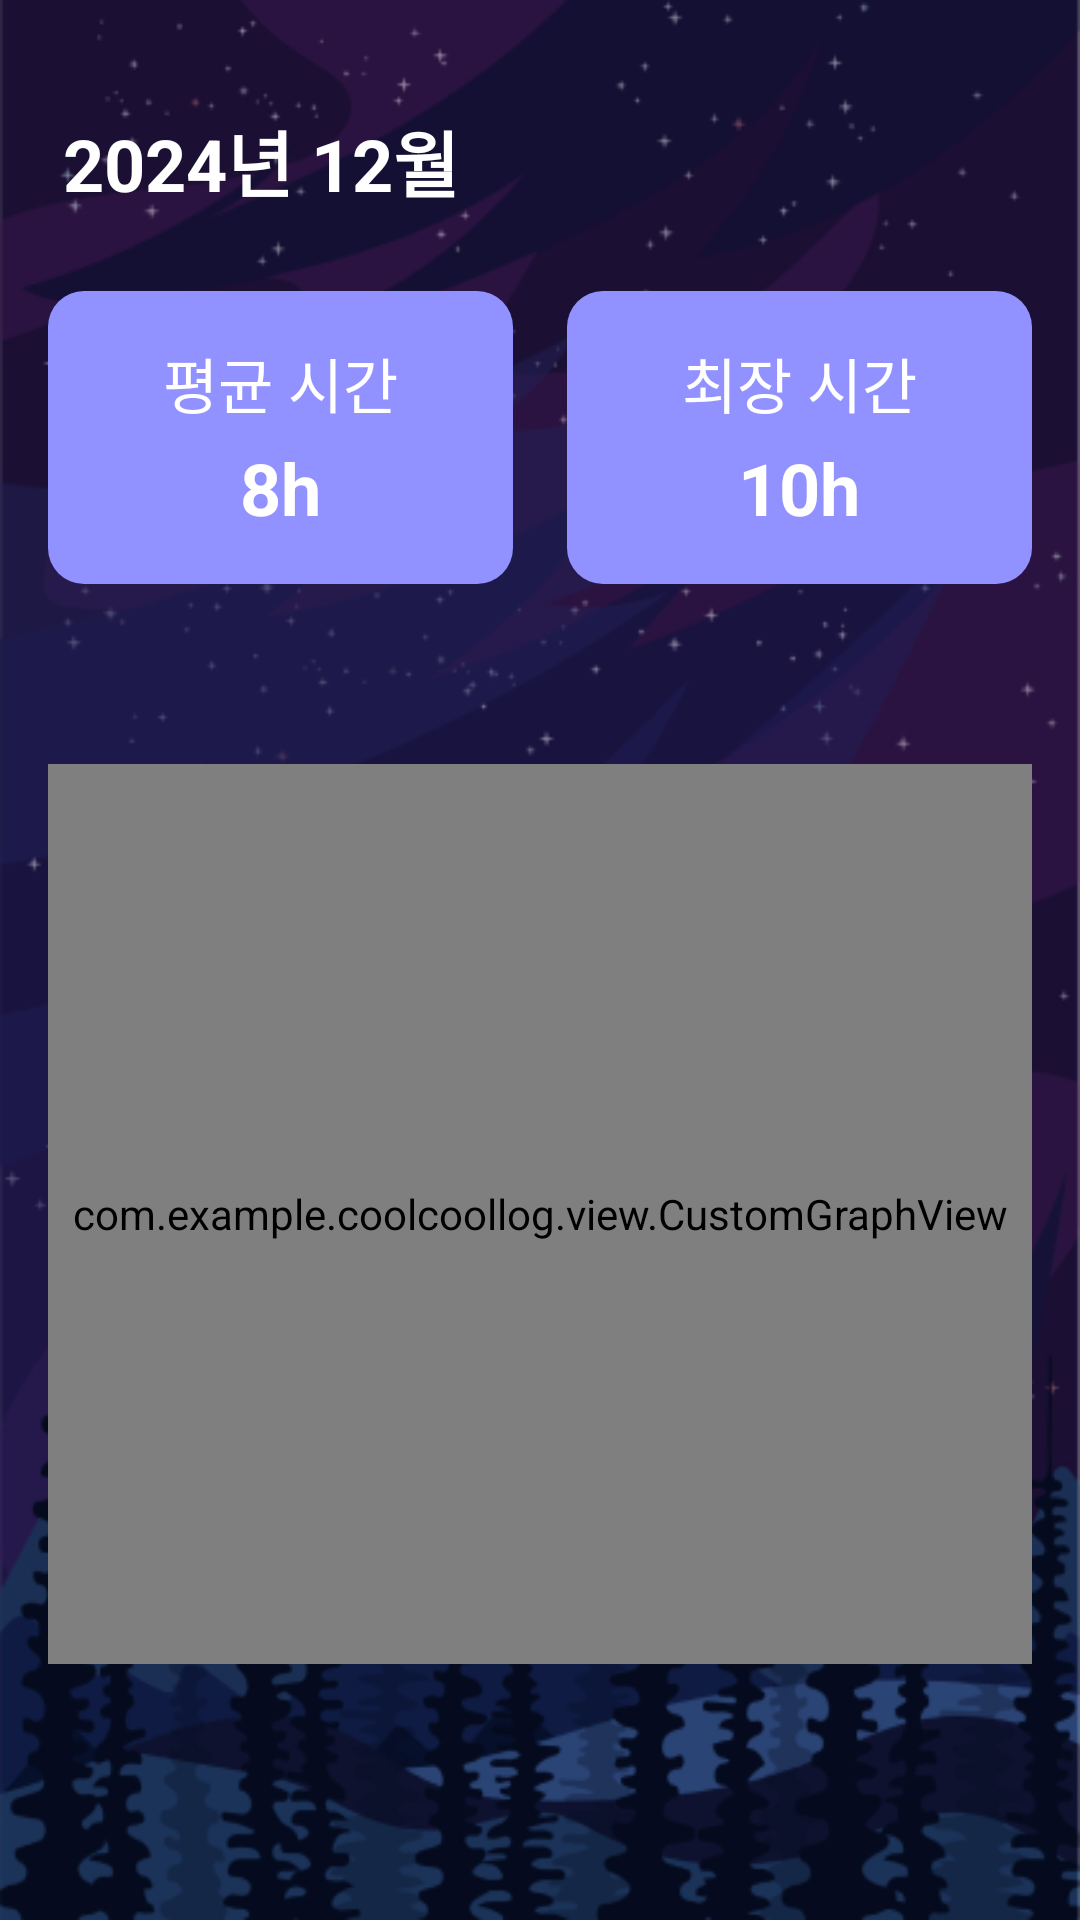

Layout XML and referenced resources for this Android screen:
<!-- AndroidManifest.xml: application theme Theme.CoolcoolLog -->
<!-- res/layout/fragment_monthly_statistics.xml -->
<RelativeLayout xmlns:android="http://schemas.android.com/apk/res/android"
    android:layout_width="match_parent"
    android:layout_height="match_parent"
    android:padding="16dp"
    android:background="@drawable/background_img_main">

    
    <TextView
        android:id="@+id/monthTextView"
        android:layout_width="wrap_content"
        android:layout_height="wrap_content"
        android:layout_marginLeft="5dp"
        android:layout_marginTop="20dp"
        android:text="2024년 12월"
        android:textColor="@color/white"
        android:textSize="24sp"
        android:textStyle="bold" />

    
    <LinearLayout
        android:id="@+id/averageAndMaxContainer"
        android:layout_width="match_parent"
        android:layout_height="wrap_content"
        android:layout_below="@id/monthTextView"
        android:layout_marginTop="26dp"
        android:orientation="horizontal"
        android:gravity="center">

        
        <LinearLayout
            android:layout_width="0dp"
            android:layout_height="wrap_content"
            android:layout_weight="1"
            android:layout_marginEnd="10dp"
            android:orientation="vertical"
            android:gravity="center"
            android:padding="16dp"
            android:background="@drawable/background_rec_light_purple">

            <TextView
                android:id="@+id/averageTitle"
                android:layout_width="wrap_content"
                android:layout_height="wrap_content"
                android:text="평균 시간"
                android:textColor="@color/white"
                android:textSize="20sp"
                android:layout_marginBottom="4dp" />

            <TextView
                android:id="@+id/averageTextView"
                android:layout_width="wrap_content"
                android:layout_height="wrap_content"
                android:text="8h"
                android:textColor="@color/white"
                android:textSize="24sp"
                android:textStyle="bold" />
        </LinearLayout>

        
        <LinearLayout
            android:layout_width="0dp"
            android:layout_height="wrap_content"
            android:layout_weight="1"
            android:layout_marginStart="8dp"
            android:orientation="vertical"
            android:gravity="center"
            android:padding="16dp"
            android:background="@drawable/background_rec_light_purple">

            <TextView
                android:id="@+id/maxTitle"
                android:layout_width="wrap_content"
                android:layout_height="wrap_content"
                android:text="최장 시간"
                android:textColor="@color/white"
                android:textSize="20sp"
                android:layout_marginBottom="4dp" />

            <TextView
                android:id="@+id/maxTextView"
                android:layout_width="wrap_content"
                android:layout_height="wrap_content"
                android:text="10h"
                android:textColor="@color/white"
                android:textSize="24sp"
                android:textStyle="bold" />
        </LinearLayout>
    </LinearLayout>

    
    <com.example.coolcoollog.view.CustomGraphView
        android:id="@+id/sleepGraphView"
        android:layout_width="match_parent"
        android:layout_height="300dp"
        android:layout_below="@id/averageAndMaxContainer"
        android:layout_marginTop="60dp"
        android:layout_centerHorizontal="true"
        android:background="@drawable/background_rec_light_purple" />
</RelativeLayout>
<!-- resources referenced by this layout -->
<resources>
  <color name="white">#FFFFFFFF</color>
  <!-- drawable background_img_main: png bitmap (drawable, 164952 bytes) -->
  <!-- drawable background_rec_light_purple (drawable) -->
  <shape xmlns:android="http://schemas.android.com/apk/res/android">
      <solid android:color="#9192ff" />
      <corners android:radius="12dp" />  
      <padding
          android:paddingLeft="12dp"
          android:paddingTop="12dp"
          android:paddingRight="12dp"
          android:paddingBottom="12dp"/>
  </shape>
  <style name="Theme.CoolcoolLog" parent="Theme.AppCompat.Light.NoActionBar">
          
          
      </style>
</resources>
